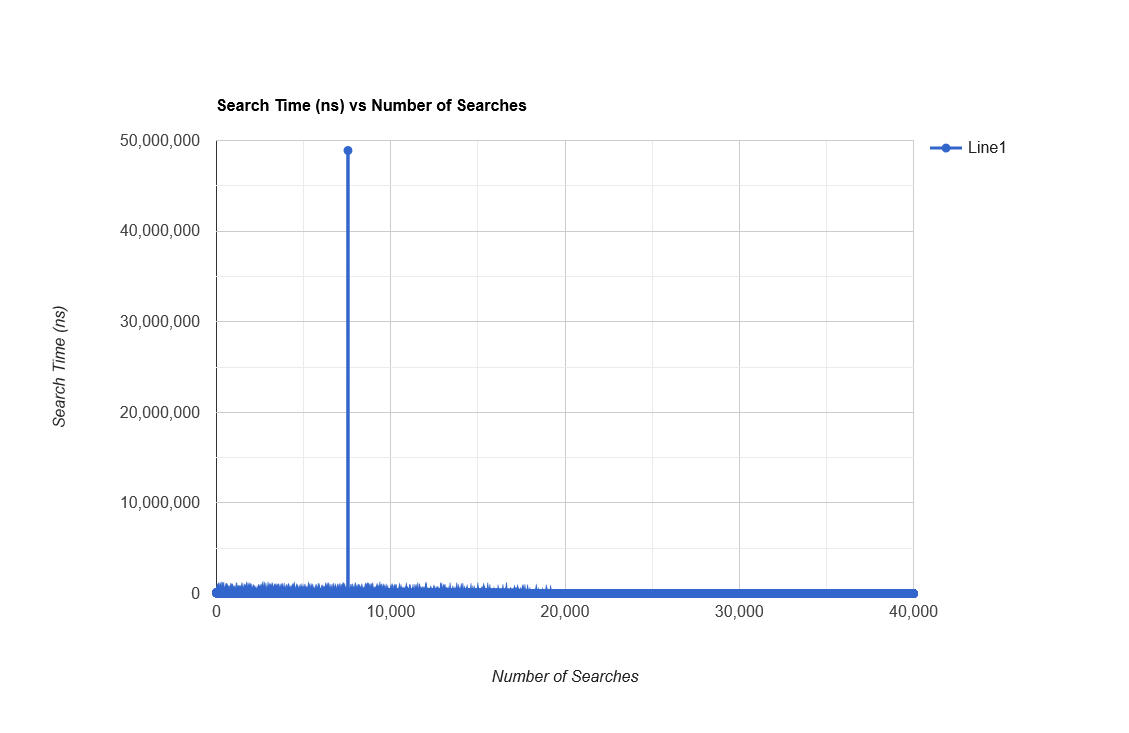

The file beside this chart, header and first rows:
0, 118559
1, 58471
2, 58183
3, 57942
4, 58537
5, 58307
6, 57937
7, 58401
8, 69404
9, 58144
10, 58218
11, 58212
12, 58249
13, 57902
14, 57830
15, 58496
16, 58335
17, 58930
18, 58570
19, 58299
20, 58291
21, 57781
22, 58221
23, 58629
24, 58980
25, 57726
26, 57901
27, 58086
28, 58569
29, 58647
30, 58014
31, 58228
32, 91401
33, 57922
34, 58233
35, 58107
36, 58527
37, 58165
38, 58028
39, 58135
40, 61226
41, 57965
42, 58518
43, 57879
44, 58159
45, 58502
46, 58441
47, 57962
48, 58900
49, 58306
50, 58650
51, 58016
52, 57974
53, 58036
54, 57997
55, 57888
56, 72865
57, 57928
58, 58304
59, 58195
60, 58304
... 39,939 more rows
